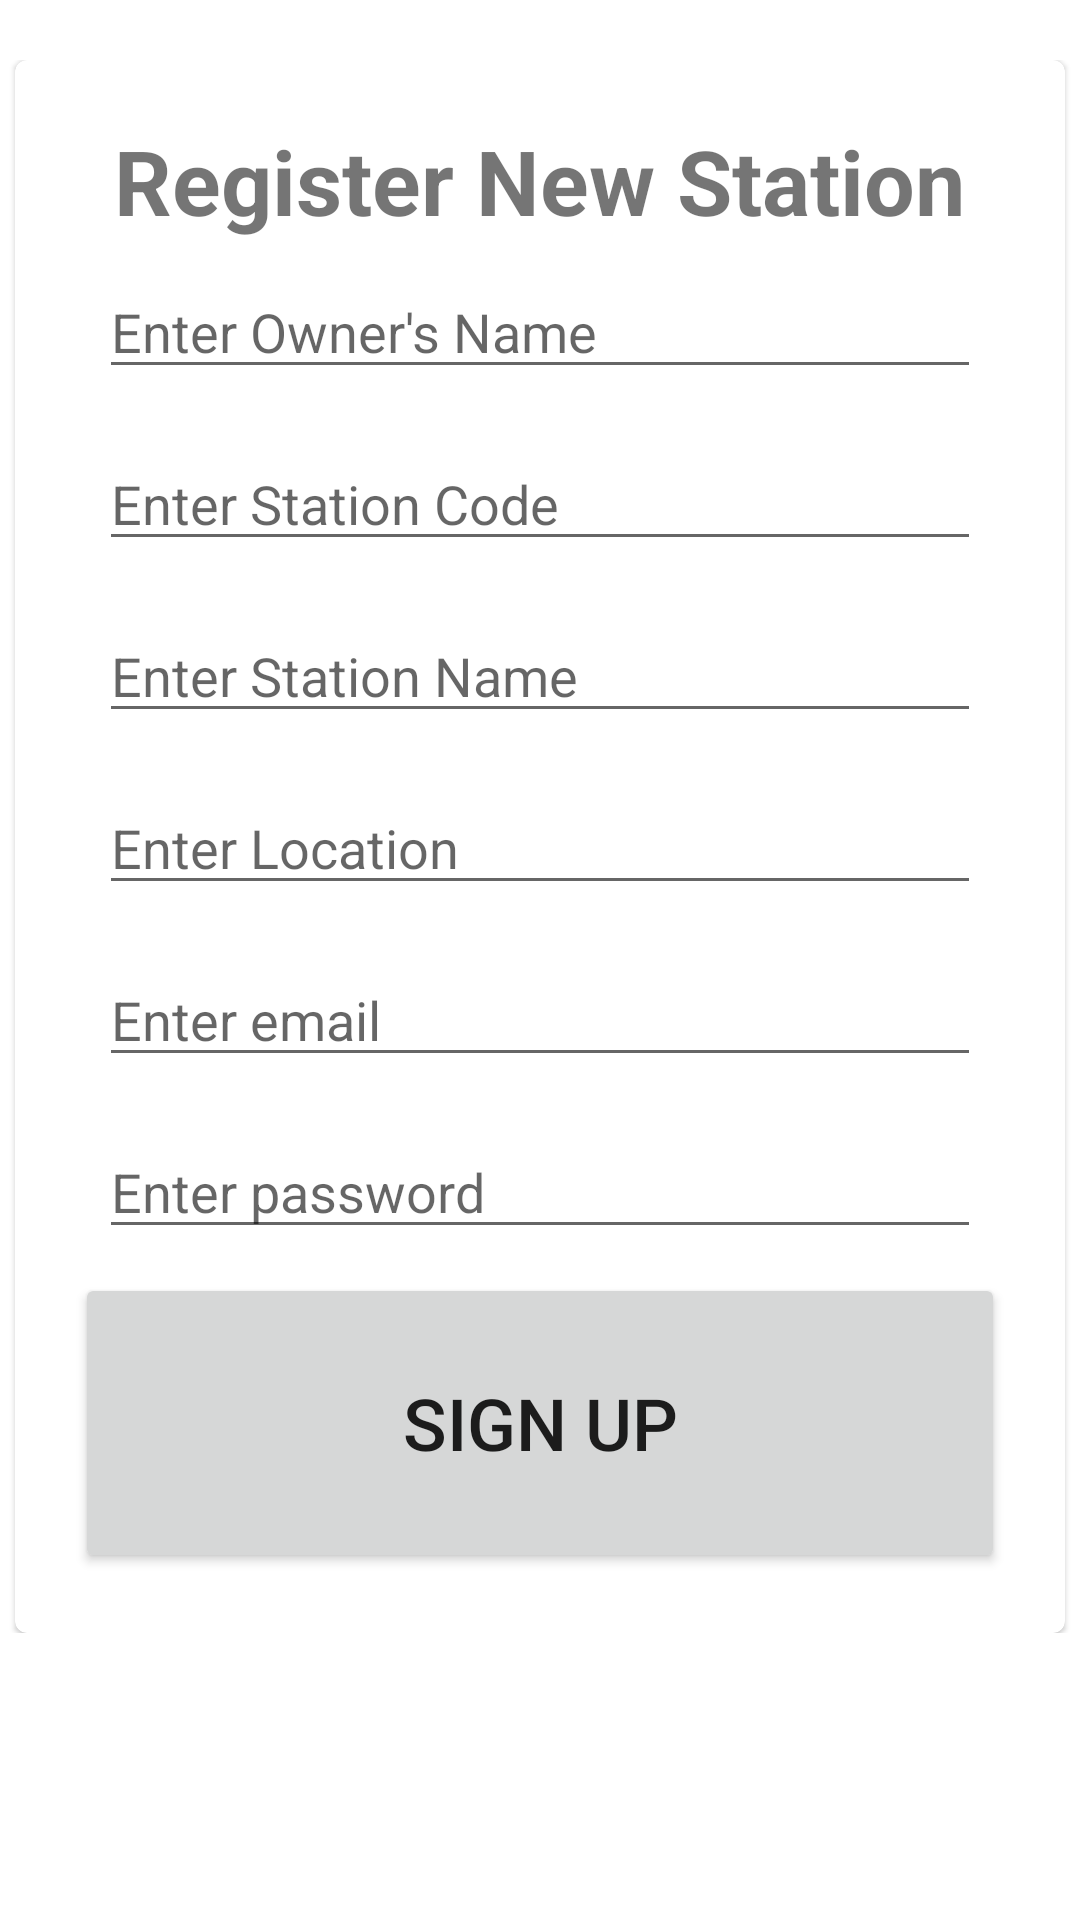

Layout XML and referenced resources for this Android screen:
<!-- AndroidManifest.xml: application theme Theme.EADApplication -->
<!-- res/layout/activity_new_station.xml -->
<?xml version="1.0" encoding="utf-8"?>
<androidx.constraintlayout.widget.ConstraintLayout xmlns:android="http://schemas.android.com/apk/res/android"
    xmlns:app="http://schemas.android.com/apk/res-auto"
    xmlns:tools="http://schemas.android.com/tools"
    android:layout_width="match_parent"
    android:layout_height="match_parent"
    tools:context=".NewStation">

    <LinearLayout
        android:layout_width="match_parent"
        android:layout_height="match_parent"
        android:orientation="vertical"
        >

        <RelativeLayout
            android:layout_width="match_parent"
            android:layout_height="wrap_content"
            android:layout_marginTop="20dp"
            >

            <com.google.android.material.card.MaterialCardView
                android:layout_width="350dp"
                android:layout_height="wrap_content"
                android:layout_centerHorizontal="true"
                >


                <RelativeLayout
                    android:layout_width="match_parent"
                    android:layout_height="wrap_content"
                    android:orientation="vertical"
                    android:padding="20dp">

                    <TextView
                        android:id="@+id/singUpLabel"
                        android:layout_width="wrap_content"
                        android:layout_height="wrap_content"
                        android:textSize="30sp"
                        android:textStyle="bold"
                        android:layout_centerHorizontal="true"
                        android:text="Register New Station"/>

                    <EditText
                        android:layout_width="match_parent"
                        android:layout_height="wrap_content"
                        android:layout_below="@+id/singUpLabel"
                        android:layout_margin="8dp"
                        android:hint="Enter Owner's Name"
                        android:id="@+id/nameEdit" />

                    <EditText
                        android:layout_width="match_parent"
                        android:layout_height="wrap_content"
                        android:layout_below="@+id/nameEdit"
                        android:layout_margin="8dp"
                        android:hint="Enter Station Code"
                        android:id="@+id/stationCode" />

                    <EditText
                        android:layout_width="match_parent"
                        android:layout_height="wrap_content"
                        android:layout_below="@+id/stationCode"
                        android:layout_margin="8dp"
                        android:hint="Enter Station Name"
                        android:id="@+id/stationName" />

                    <EditText
                        android:layout_width="match_parent"
                        android:layout_height="wrap_content"
                        android:layout_below="@+id/stationName"
                        android:layout_margin="8dp"
                        android:hint="Enter Location"
                        android:id="@+id/location" />

                    <EditText
                        android:layout_width="match_parent"
                        android:layout_height="wrap_content"
                        android:layout_below="@+id/location"
                        android:layout_margin="8dp"
                        android:hint="Enter email"
                        android:id="@+id/emailEdit" />

                    <EditText
                        android:layout_width="match_parent"
                        android:layout_height="wrap_content"
                        android:layout_below="@+id/emailEdit"
                        android:layout_margin="8dp"
                        android:hint="Enter password"
                        android:id="@+id/passwordEdit"
                        android:inputType="textPassword" />

                    <Button
                        android:layout_width="match_parent"
                        android:layout_height="100dp"
                        android:layout_below="@+id/passwordEdit"
                        android:id="@+id/signup"
                        android:textSize="24dp"
                        android:text="SIGN UP"/>

                </RelativeLayout>


            </com.google.android.material.card.MaterialCardView>
        </RelativeLayout>
    </LinearLayout>

</androidx.constraintlayout.widget.ConstraintLayout>
<!-- resources referenced by this layout -->
<resources>
  <style name="Theme.EADApplication" parent="Theme.MaterialComponents.DayNight.DarkActionBar">
          
          <item name="colorPrimary">@color/purple_500</item>
          <item name="colorPrimaryVariant">@color/purple_700</item>
          <item name="colorOnPrimary">@color/white</item>
          
          <item name="colorSecondary">@color/teal_200</item>
          <item name="colorSecondaryVariant">@color/teal_700</item>
          <item name="colorOnSecondary">@color/black</item>
          
          <item name="android:statusBarColor" tools:targetApi="l">?attr/colorPrimaryVariant</item>
          
      </style>
  <!-- not gathered from this repository: default colours our renderer supplied (Android Studio template values) -->
  <color name="purple_500">#FF6200EE</color>
  <color name="purple_700">#FF3700B3</color>
  <color name="teal_200">#FF03DAC5</color>
  <color name="teal_700">#FF018786</color>
  <color name="black">#FF000000</color>
  <color name="white">#FFFFFFFF</color>
</resources>
